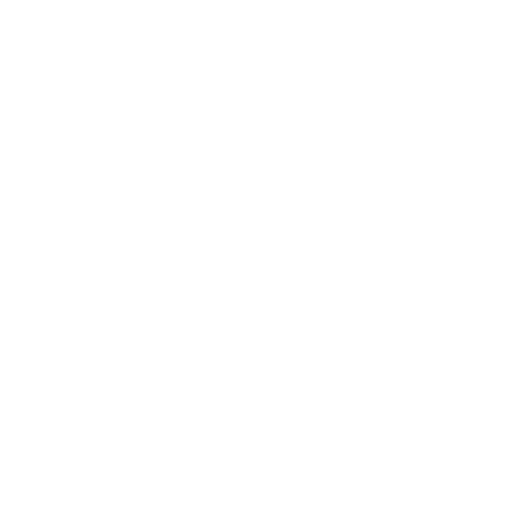
t = 0.00 s
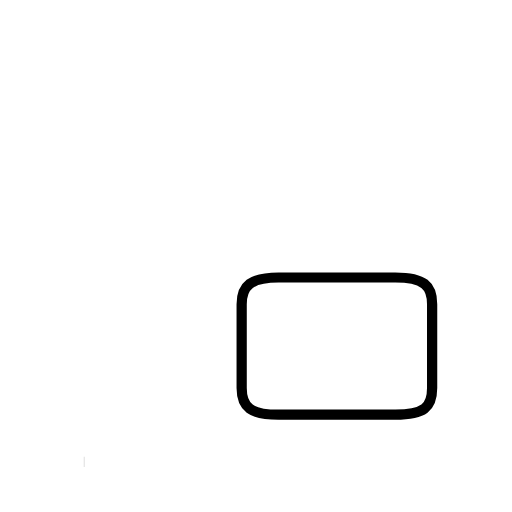
t = 1.80 s
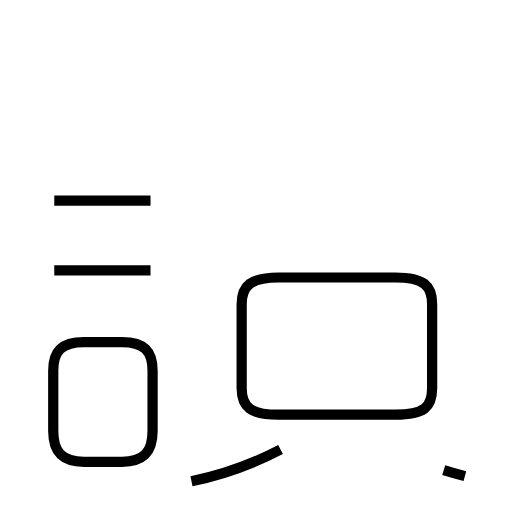
t = 3.86 s
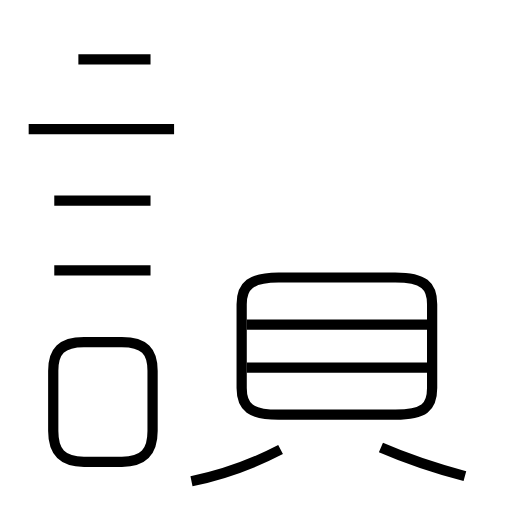
t = 5.77 s
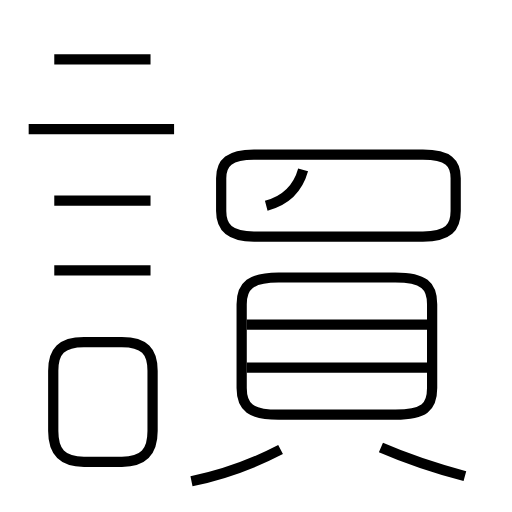
t = 7.73 s
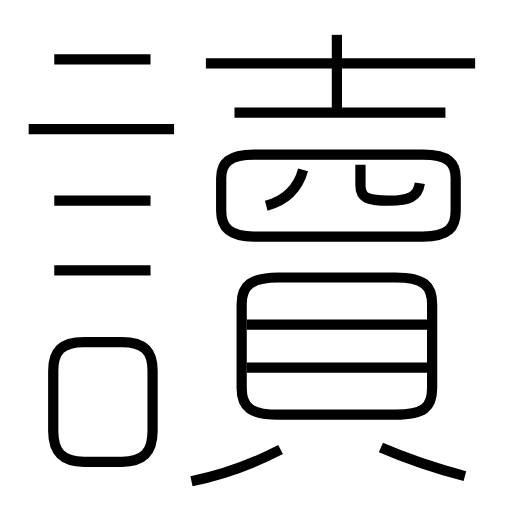
t = 9.65 s

The animated SVG that drew these frames (rendered in a browser with its animation timeline set to each time). Animation: 16 SMIL elements (animate=16); one cycle of 9.65 s.

<?xml version='1.0' encoding='utf-8'?>
<svg viewBox="0.0 -6.0 50.0 50.0" version="1.1" xmlns="http://www.w3.org/2000/svg"><rect x="-1000" y="-1000" width="2000" height="2000" stroke="white" fill="white" /><g style="fill:none;stroke:#000000;stroke-width:1"><path d="M 27.2 -3.5 L 38.6 -3.5 C 41.4 -3.5 42.2 -4.2 42.2 -6.1 L 42.2 -14.3 C 42.2 -16.1 41.4 -16.9 38.6 -16.9 L 27.2 -16.9 C 24.5 -16.9 23.6 -16.1 23.6 -14.3 L 23.6 -6.1 C 23.6 -4.2 24.5 -3.5 27.2 -3.5 Z " transform="translate(0.0 38.0)" stroke-dasharray="59.854125383253994" stroke-dashoffset="59.854125383253994"><animate attributeName="stroke-dashoffset" from="59.854125383253994" to="0" dur="1.7956237614976198s" begin="0s" fill="freeze" /></path><path d="M 8.2 1.1 L 11.9 1.1 C 14.1 1.1 14.9 0.1 14.9 -1.9 L 14.9 -7.8 C 14.9 -9.7 14.1 -10.6 11.9 -10.6 L 8.2 -10.6 C 6.0 -10.6 5.2 -9.7 5.2 -7.8 L 5.2 -1.9 C 5.2 0.1 6.0 1.1 8.2 1.1 Z " transform="translate(0.0 38.0)" stroke-dasharray="38.56567539784245" stroke-dashoffset="38.56567539784245"><animate attributeName="stroke-dashoffset" from="38.56567539784245" to="0" dur="1.1569702619352733s" begin="1.7956237614976198s" fill="freeze" /></path><path d="M 14.7 -17.6 L 5.3 -17.6 " transform="translate(0.0 38.0)" stroke-dasharray="9.399999999999999" stroke-dashoffset="9.399999999999999"><animate attributeName="stroke-dashoffset" from="9.399999999999999" to="0" dur="0.282s" begin="2.9525940234328933s" fill="freeze" /></path><path d="M 18.7 3.0 C 21.6 2.4 24.9 1.2 27.4 -0.1 " transform="translate(0.0 38.0)" stroke-dasharray="9.262070895880374" stroke-dashoffset="9.262070895880374"><animate attributeName="stroke-dashoffset" from="9.262070895880374" to="0" dur="0.2778621268764112s" begin="3.2345940234328934s" fill="freeze" /></path><path d="M 14.7 -24.4 L 5.3 -24.4 " transform="translate(0.0 38.0)" stroke-dasharray="9.399999999999999" stroke-dashoffset="9.399999999999999"><animate attributeName="stroke-dashoffset" from="9.399999999999999" to="0" dur="0.282s" begin="3.512456150309305s" fill="freeze" /></path><path d="M 45.4 2.5 C 42.8 1.8 39.5 0.7 37.2 -0.3 " transform="translate(0.0 38.0)" stroke-dasharray="8.671457456965578" stroke-dashoffset="8.671457456965578"><animate attributeName="stroke-dashoffset" from="8.671457456965578" to="0" dur="0.2601437237089673s" begin="3.794456150309305s" fill="freeze" /></path><path d="M 42.0 -8.1 L 24.1 -8.1 " transform="translate(0.0 38.0)" stroke-dasharray="17.9" stroke-dashoffset="17.9"><animate attributeName="stroke-dashoffset" from="17.9" to="0" dur="0.5369999999999999s" begin="4.0545998740182725s" fill="freeze" /></path><path d="M 17.0 -31.4 L 2.8 -31.4 " transform="translate(0.0 38.0)" stroke-dasharray="14.2" stroke-dashoffset="14.2"><animate attributeName="stroke-dashoffset" from="14.2" to="0" dur="0.426s" begin="4.591599874018272s" fill="freeze" /></path><path d="M 42.0 -12.3 L 24.1 -12.3 " transform="translate(0.0 38.0)" stroke-dasharray="17.9" stroke-dashoffset="17.9"><animate attributeName="stroke-dashoffset" from="17.9" to="0" dur="0.5369999999999999s" begin="5.017599874018273s" fill="freeze" /></path><path d="M 14.7 -38.2 L 5.3 -38.2 " transform="translate(0.0 38.0)" stroke-dasharray="9.399999999999999" stroke-dashoffset="9.399999999999999"><animate attributeName="stroke-dashoffset" from="9.399999999999999" to="0" dur="0.282s" begin="5.5545998740182725s" fill="freeze" /></path><path d="M 26.0 -23.9 C 27.9 -24.4 29.1 -25.6 29.6 -27.4 " transform="translate(0.0 38.0)" stroke-dasharray="5.281630586035852" stroke-dashoffset="5.281630586035852"><animate attributeName="stroke-dashoffset" from="5.281630586035852" to="0" dur="0.15844891758107554s" begin="5.8365998740182725s" fill="freeze" /></path><path d="M 24.8 -20.9 L 41.3 -20.9 C 43.8 -20.9 44.5 -21.8 44.5 -23.4 L 44.5 -26.6 C 44.5 -28.1 43.8 -28.9 41.3 -28.9 L 24.8 -28.9 C 22.4 -28.9 21.6 -28.1 21.6 -26.6 L 21.6 -23.4 C 21.6 -21.8 22.4 -20.9 24.8 -20.9 Z " transform="translate(0.0 38.0)" stroke-dasharray="57.87157946023604" stroke-dashoffset="57.87157946023604"><animate attributeName="stroke-dashoffset" from="57.87157946023604" to="0" dur="1.7361473838070811s" begin="5.9950487915993484s" fill="freeze" /></path><path d="M 43.5 -33.0 L 22.9 -33.0 " transform="translate(0.0 38.0)" stroke-dasharray="20.6" stroke-dashoffset="20.6"><animate attributeName="stroke-dashoffset" from="20.6" to="0" dur="0.618s" begin="7.73119617540643s" fill="freeze" /></path><path d="M 41.0 -26.1 C 40.8 -24.8 40.0 -24.4 38.0 -24.4 C 35.8 -24.4 35.2 -24.7 35.2 -25.9 L 35.2 -27.9 " transform="translate(0.0 38.0)" stroke-dasharray="9.534810004691355" stroke-dashoffset="9.534810004691355"><animate attributeName="stroke-dashoffset" from="9.534810004691355" to="0" dur="0.2860443001407406s" begin="8.34919617540643s" fill="freeze" /></path><path d="M 32.9 -33.0 L 32.9 -40.6 " transform="translate(0.0 38.0)" stroke-dasharray="7.600000000000001" stroke-dashoffset="7.600000000000001"><animate attributeName="stroke-dashoffset" from="7.600000000000001" to="0" dur="0.22800000000000004s" begin="8.635240475547171s" fill="freeze" /></path><path d="M 46.4 -37.8 L 20.1 -37.8" transform="translate(0.0 38.0)" stroke-dasharray="26.299999999999997" stroke-dashoffset="26.299999999999997"><animate attributeName="stroke-dashoffset" from="26.299999999999997" to="0" dur="0.7889999999999999s" begin="8.86324047554717s" fill="freeze" /></path></g></svg>
